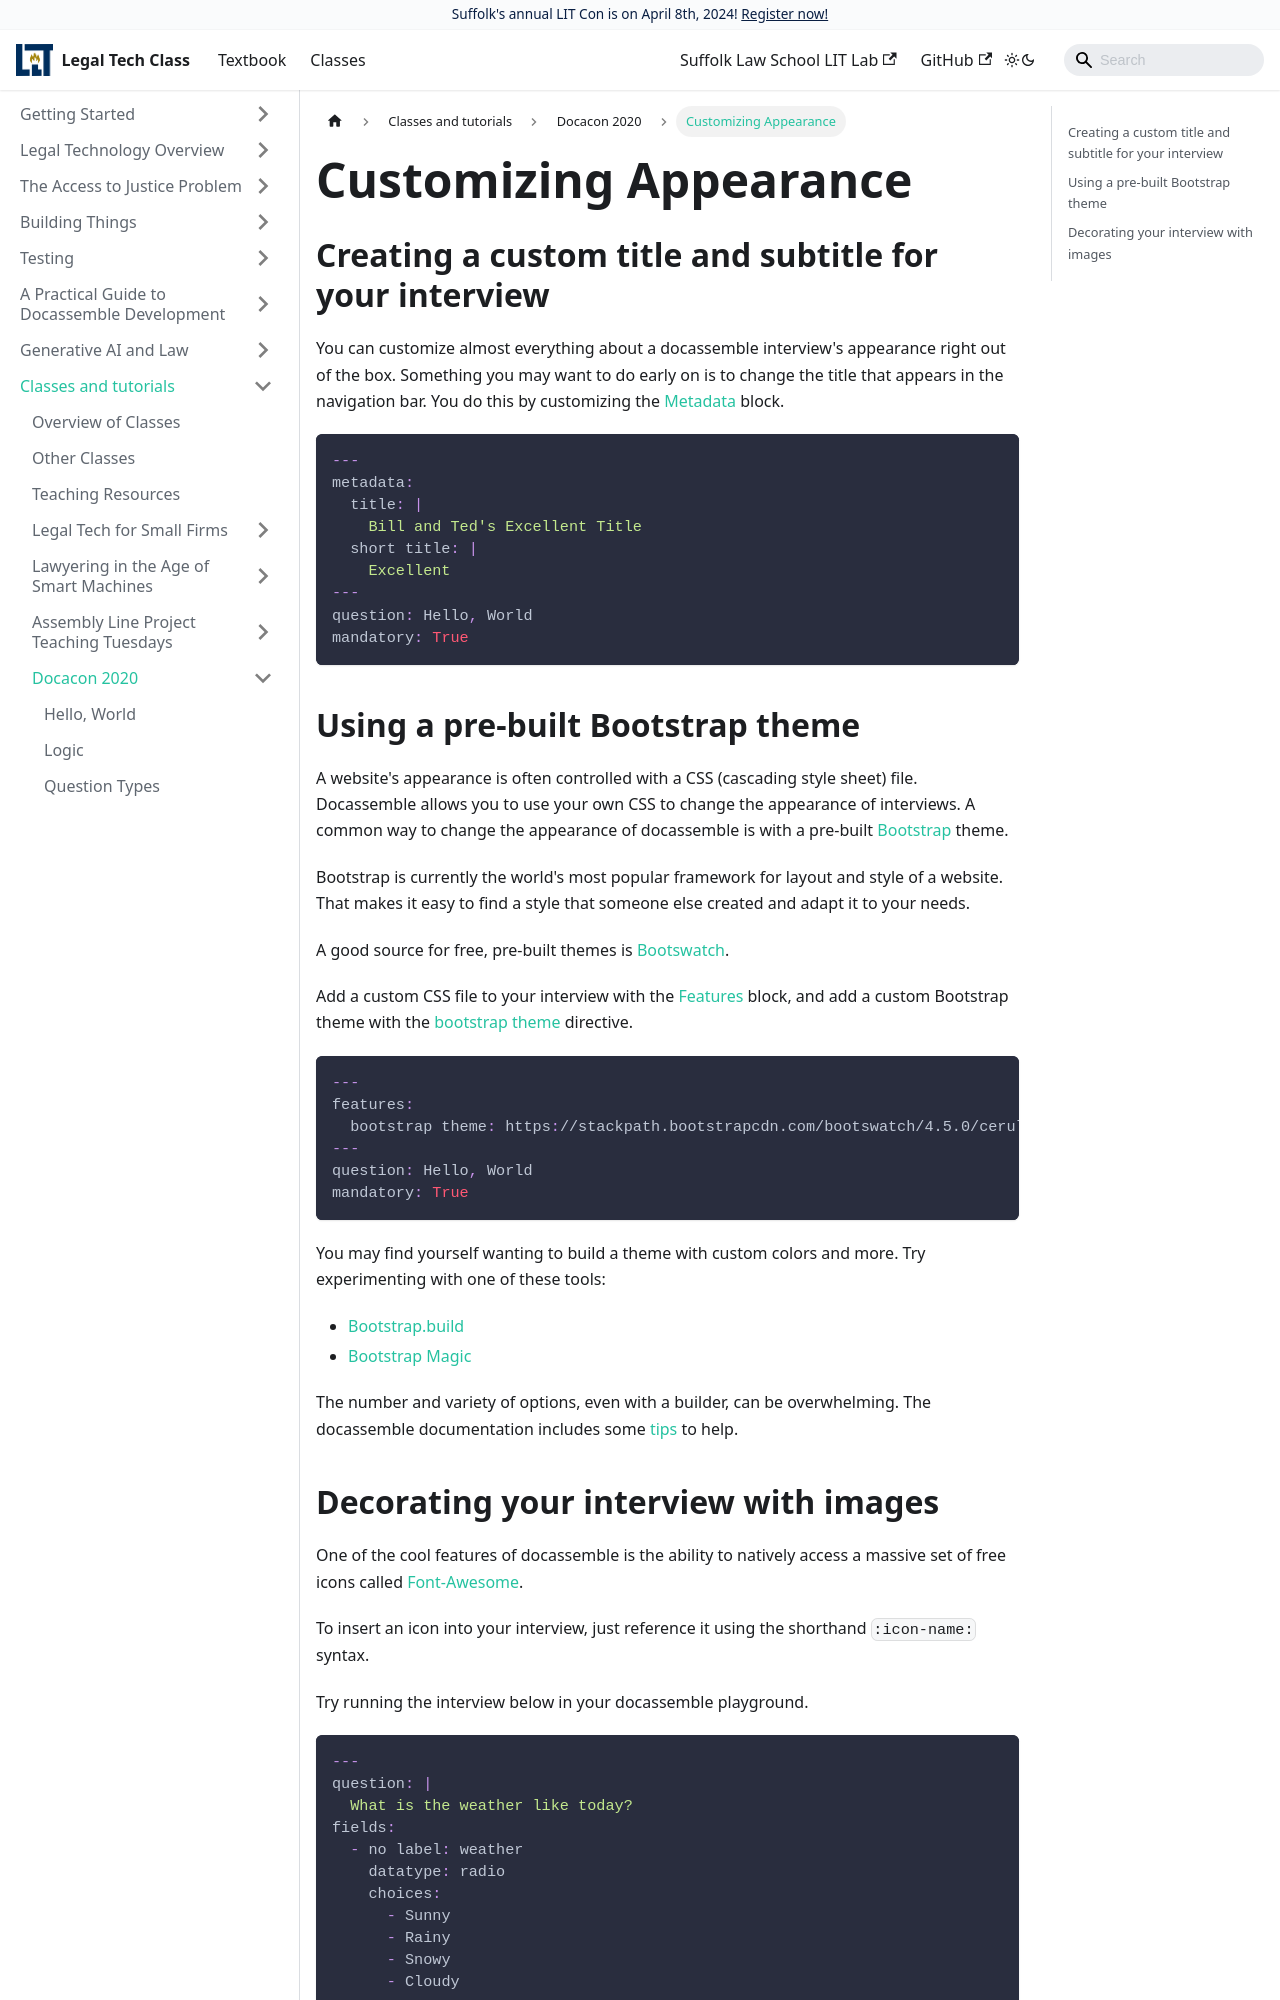

repository: SuffolkLITLab/legal-tech-class · page: docs/classes/docacon-2020/customizing-appearance/index.html · generator: docusaurus

---
slug: customizing-appearance
title: Customizing Appearance
sidebar_label: Customizing Appearance
---

## Creating a custom title and subtitle for your interview

You can customize almost everything about a docassemble interview's
appearance right out of the box. Something you may want to do early on
is to change the title that appears in the navigation bar. You do this
by customizing the [Metadata](https://docassemble.org/docs/initial.html#metadata)
block.

```yaml
---
metadata:
  title: |
    Bill and Ted's Excellent Title
  short title: |
    Excellent  
---
question: Hello, World
mandatory: True
```
